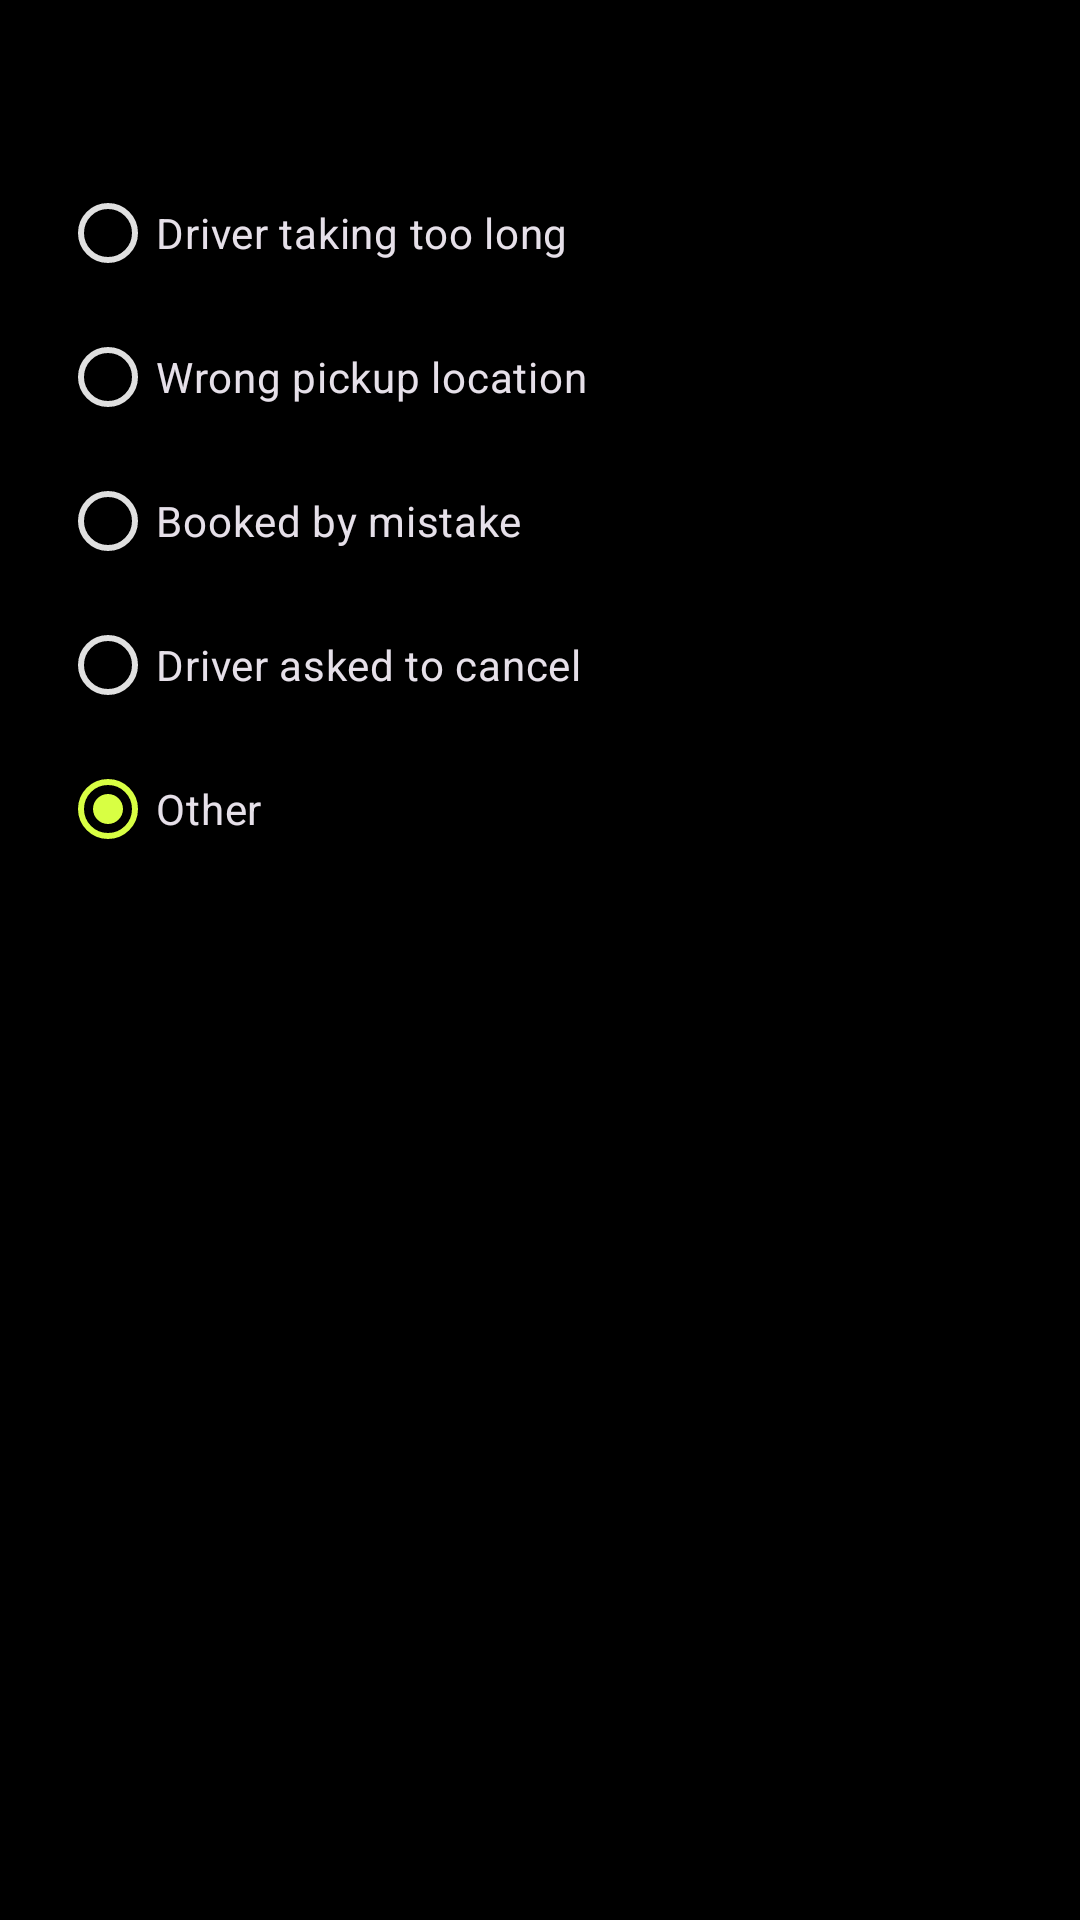

Layout XML and referenced resources for this Android screen:
<!-- AndroidManifest.xml: application theme Theme.WayGo -->
<!-- res/layout/dialog_cancel_ride.xml -->
<?xml version="1.0" encoding="utf-8"?>
<LinearLayout xmlns:android="http://schemas.android.com/apk/res/android"
    android:layout_width="match_parent"
    android:layout_height="wrap_content"
    android:orientation="vertical"
    android:padding="20dp">

    <TextView
        android:layout_width="match_parent"
        android:layout_height="wrap_content"
        android:text="Please select a reason for cancellation:"
        android:textColor="@color/black"
        android:textSize="16sp"
        android:layout_marginBottom="12dp" />

    <RadioGroup
        android:id="@+id/rgCancellationReasons"
        android:layout_width="match_parent"
        android:layout_height="wrap_content">

        <RadioButton
            android:id="@+id/rbLongWait"
            android:layout_width="match_parent"
            android:layout_height="wrap_content"
            android:text="Driver taking too long" />

        <RadioButton
            android:id="@+id/rbWrongLocation"
            android:layout_width="match_parent"
            android:layout_height="wrap_content"
            android:text="Wrong pickup location" />

        <RadioButton
            android:id="@+id/rbByMistake"
            android:layout_width="match_parent"
            android:layout_height="wrap_content"
            android:text="Booked by mistake" />

        <RadioButton
            android:id="@+id/rbDriverAsked"
            android:layout_width="match_parent"
            android:layout_height="wrap_content"
            android:text="Driver asked to cancel" />

        <RadioButton
            android:id="@+id/rbOther"
            android:layout_width="match_parent"
            android:layout_height="wrap_content"
            android:text="Other"
            android:checked="true" />
    </RadioGroup>
</LinearLayout>
<!-- resources referenced by this layout -->
<resources>
  <color name="black">#000000</color>
  <style name="Theme.WayGo" parent="Base.Theme.WayGo" />
  <style name="Base.Theme.WayGo" parent="Theme.Material3.Dark.NoActionBar">
          
          <item name="colorPrimary">@color/accent_yellow</item>
          <item name="colorOnPrimary">@color/black</item>
          <item name="colorPrimaryContainer">@color/accent_yellow_alpha</item>
          <item name="colorOnPrimaryContainer">@color/accent_yellow</item>
  
          
          <item name="colorSecondary">@color/surface_variant_dark</item>
          <item name="colorOnSecondary">@color/white</item>
          <item name="colorSecondaryContainer">@color/glass_white_10</item>
          <item name="colorOnSecondaryContainer">@color/white</item>
  
          
          <item name="android:colorBackground">@color/bg_dark</item>
          <item name="colorOnBackground">@color/text_primary</item>
          <item name="colorSurface">@color/surface_dark</item>
          <item name="colorOnSurface">@color/text_primary</item>
          <item name="colorSurfaceVariant">@color/surface_variant_dark</item>
          <item name="colorOnSurfaceVariant">@color/text_secondary</item>
          <item name="colorOutline">@color/border_dark</item>
  
          <item name="android:forceDarkAllowed" tools:targetApi="q">false</item>
  
          
          <item name="android:statusBarColor">@color/bg_dark</item>
          <item name="android:windowLightStatusBar">false</item>
          <item name="android:navigationBarColor">@color/bg_dark</item>
          <item name="android:windowLightNavigationBar" tools:targetApi="o_mr1">false</item>
  
          
          <item name="shapeAppearanceMediumComponent">@style/ShapeAppearance.App.MediumComponent</item>
          <item name="shapeAppearanceLargeComponent">@style/ShapeAppearance.App.LargeComponent</item>
  
          
          <item name="textAppearanceTitleLarge">@style/TextAppearance.App.TitleLarge</item>
          <item name="textAppearanceHeadlineMedium">@style/TextAppearance.App.HeadlineMedium</item>
      </style>
  <color name="accent_yellow">#D8FF43</color>
  <color name="accent_yellow_alpha">#1AD8FF43</color>
  <color name="surface_variant_dark">#1A1A1A</color>
  <color name="white">#FFFFFF</color>
  <color name="glass_white_10">#1AFFFFFF</color>
  <color name="bg_dark">#000000</color>
  <color name="text_primary">#FFFFFF</color>
  <color name="surface_dark">#0F0F0F</color>
  <color name="text_secondary">#E0E0E0</color>
  <color name="border_dark">#2C2C2E</color>
  <style name="ShapeAppearance.App.MediumComponent" parent="ShapeAppearance.Material3.MediumComponent">
          <item name="cornerSize">24dp</item>
      </style>
  <style name="ShapeAppearance.App.LargeComponent" parent="ShapeAppearance.Material3.LargeComponent">
          <item name="cornerSize">32dp</item>
      </style>
  <style name="TextAppearance.App.TitleLarge" parent="TextAppearance.Material3.TitleLarge">
          <item name="android:fontFamily">sans-serif-black</item>
          <item name="android:letterSpacing">-0.02</item>
      </style>
  <style name="TextAppearance.App.HeadlineMedium" parent="TextAppearance.Material3.HeadlineMedium">
          <item name="android:fontFamily">sans-serif-black</item>
          <item name="android:letterSpacing">-0.04</item>
          <item name="lineHeight" tools:targetApi="p">40sp</item>
      </style>
</resources>
